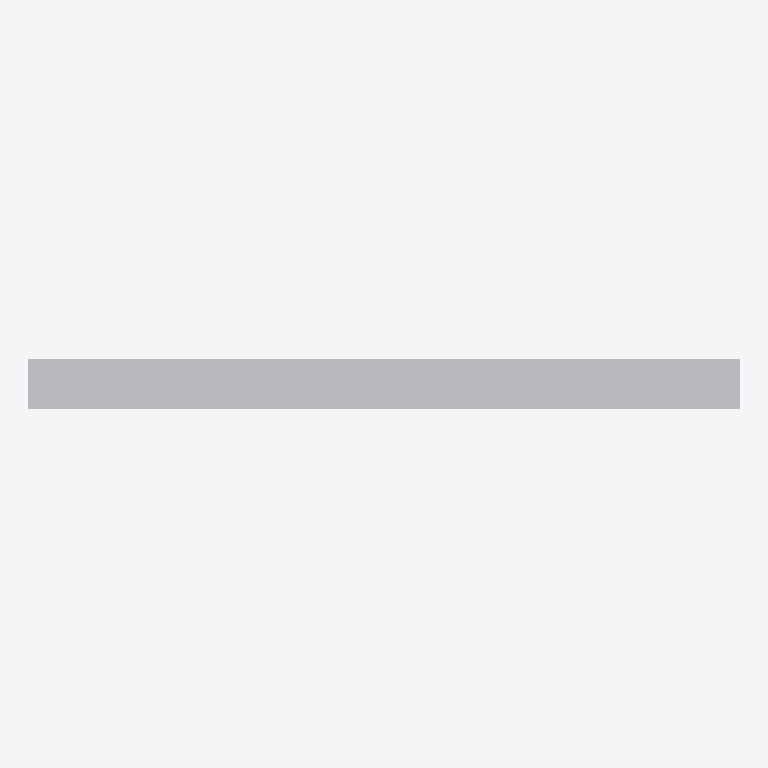
Plan cut of the same IFC building model at storey 'Origin_Project Datum' (level 0.00 m, cut at 1.40 m), seen from above with north up, elements coloured by IFC class: 1 other element (light grey). No cut surface shows.
Extent 1.4 m × 0.1 m × 0.1 m (x, y, z). Storeys (1): Origin_Project Datum at 0.00 m. Elements (1): 1 IfcLightFixture.

HEADER;
FILE_DESCRIPTION(('ViewDefinition [DesignTransferView_V1.0]'),'2;1');
FILE_NAME('','2020-07-08T10:42:31',(''),(''),'The EXPRESS Data Manager Version 5.02.0100.07 : ','20190808_0900(x64) - Exporter 19.2.20.24 - Alter','');
FILE_SCHEMA(('IFC4'));
ENDSEC;
DATA;
#108=IFCPROJECT('1jPiogbBv7DRFWILlGZGHO',#42,'',$,$,'','',(#99),#94);
#674=IFCSITE('1jPiogbBv7DRFWILlGZGHQ',#42,'Default',$,'',#673,$,$,.ELEMENT.,(42,24,53,508911),(-71,-15,-29,-58837),0.0,$,$);
#123=IFCBUILDING('1jPiogbBv7DRFWILlGZGHP',#42,'',$,$,#33,$,'',.ELEMENT.,$,$,#119);
#136=IFCBUILDINGSTOREY('1jPiogbBv7DRFWILilSltY',#42,'Origin_Project Datum',$,$,#134,$,'Origin_Project Datum',.ELEMENT.,0.0);
#290=IFCLIGHTFIXTURE('3iI88EcI9FMPlJX9h$47E0',#42,'NBS_GnrlPrpseLmnrs_StripLight:Recessed:800204',$,'Recessed',#288,#279,'800204',$);
ENDSEC;
